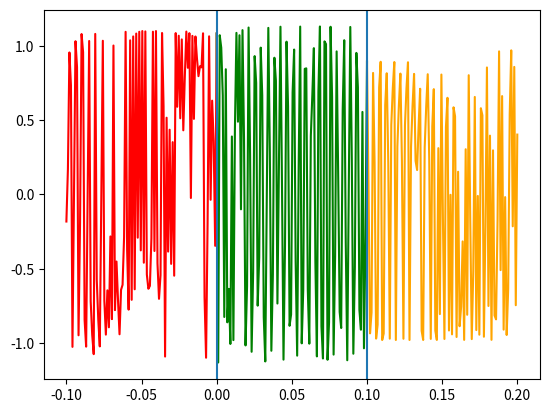

Source code (Python):

    # Created by YHY
    
import math
import cmath
import numpy as np
import matplotlib.pyplot as plt

e = math.e
#---------------
# m 电子质量
# h 普朗克常数/2pi
# E  粒子能量
# U0  势垒高度
# A1  粒子的入射波能量
# a   势垒宽度
# x1,x2,x3    x1<0 0<x2<a a<x3
# ---------------- 

def cal(m,h,E,U0,A1,a,x1,x2,x3):

    k1 = (2*m*E/h**2)**(1/2)
    k2 = (2*m*(E-U0)/h**2)**(1/2)        
    # temp = cmath.sin(1000j)
    A2 = 2*1j*(k1**2-k2**2)*cmath.sin(k2*a)*A1/( (k1-k2)**2*e**(a*k2*1j)-(k1+k2)**2*e**(-a*k2*1j) )
    B1 = 2*k1*(k1+k2)*e**(-1j*k2*a)*A1/( (k1+k2)**2*e**(-a*k2*1j)-(k1-k2)**2*e**(a*k2*1j) )
    B2 = 2*k1*(k1-k2)*e**(1j*k2*a)*A1/( (k1-k2)**2*e**(a*k2*1j)-(k1+k2)**2*e**(-a*k2*1j) )
    C = 4*k1*k2*e**(-1j*k1*a)*A1/( (k1+k2)**2*e**(-1j*k2*a) - (k1-k2)**2*e**(1j*k2*a) )

    phi1 = A1*e**(1j*k1*x1) + A2*e**(-1j*k1*x1)
    phi2 = B1*e**(1j*k2*x2) + B2*e**(-1j*k2*x2)
    phi3 = C*e**(1j*k1*x3)
    
    D = abs(C)**2/abs(A1)**2
    R = abs(A2)**2/abs(A1)**2

    plt.plot(x1,phi1,'r',x2,phi2,'g',x3,phi3,'orange')
    plt.axvline(0)
    plt.axvline(a)
    
    plt.show()
    
    return


step = 100


m = 9.1e-31
h = 1.05457266e-34
E = 1.5
U0 = 1.0
a = 0.1
A1 = 1
x1 = np.linspace(-0.1,0,step)
x2 = np.linspace(0,a,step)
x3 = np.linspace(a,0.2,step)
cal(m,h,E,U0,A1,a,x1,x2,x3)
# cal1(m,h,E,U0,A1,a,x1,x2,x3)
